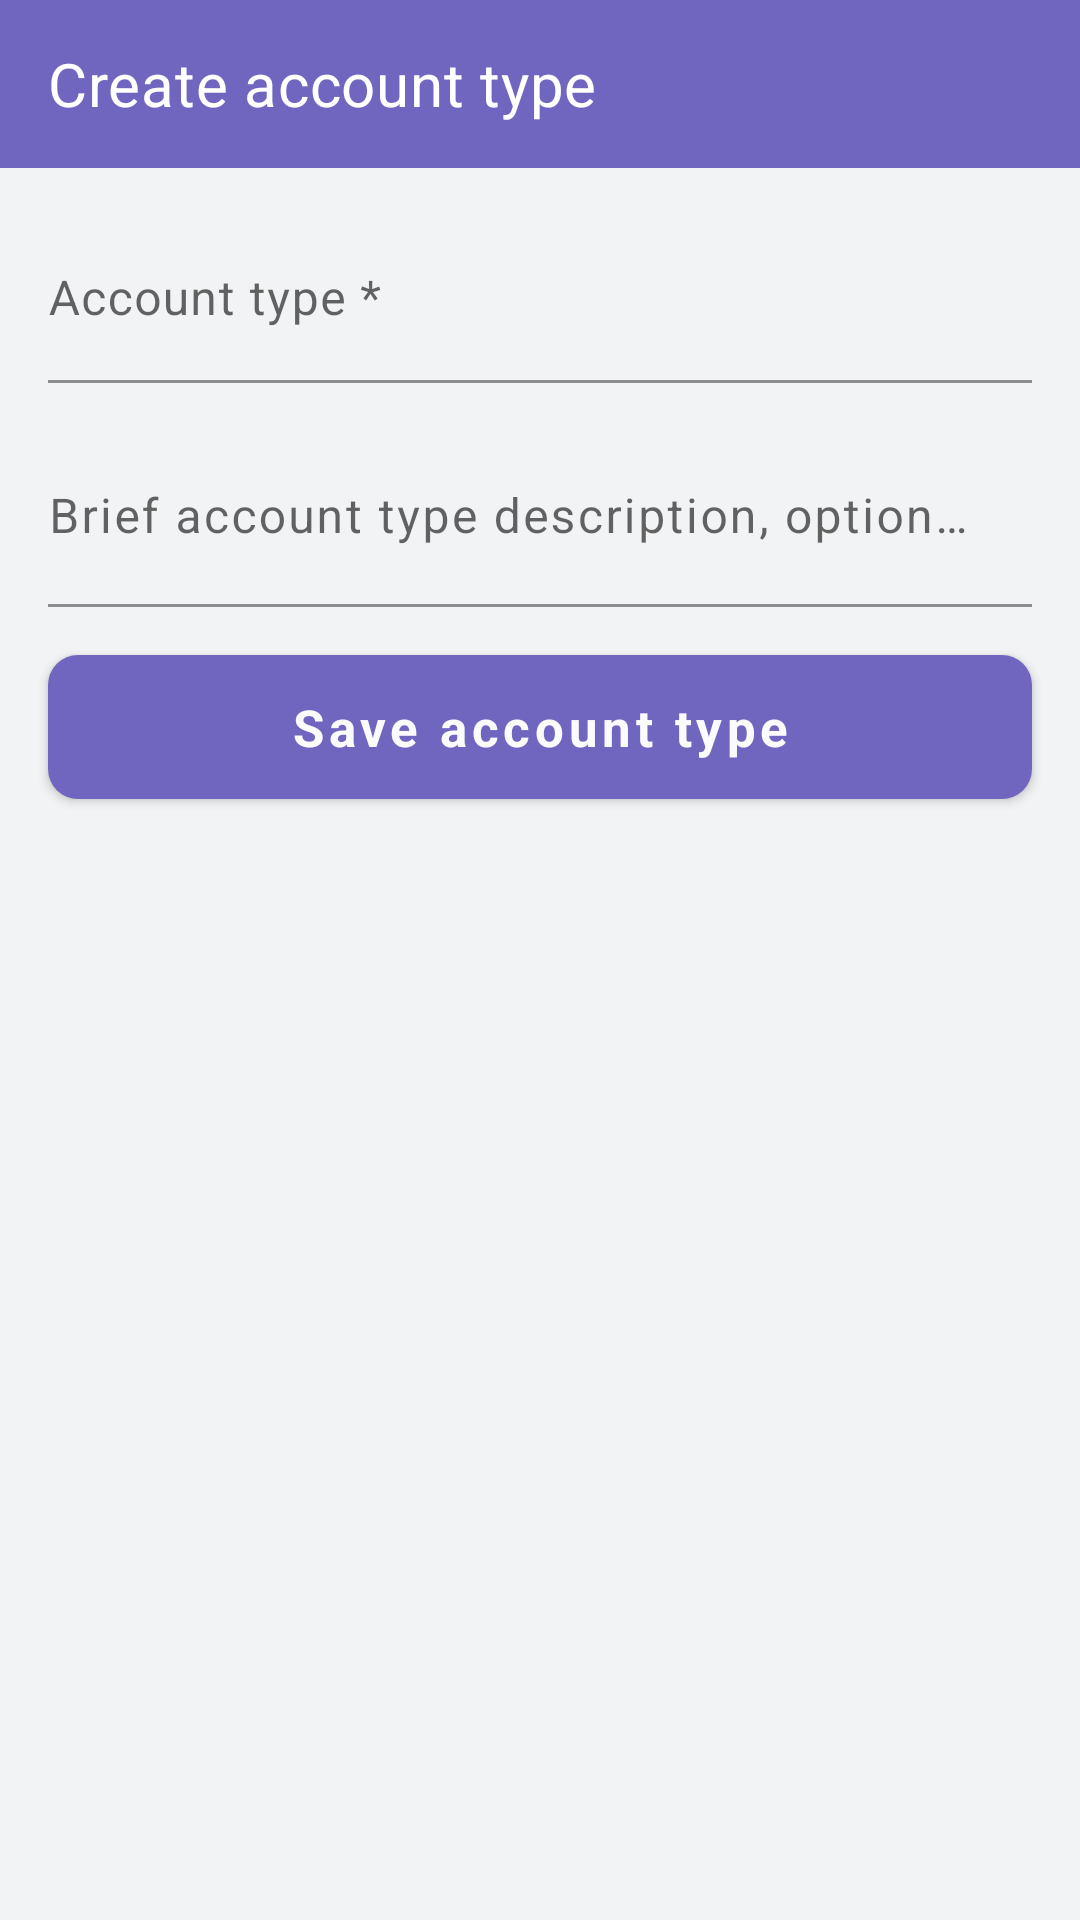

This screen was rendered from an Android layout file. Write that file and the resources it references.
<!-- AndroidManifest.xml: application theme AppTheme -->
<!-- res/layout/settings_account_type_add_dialog.xml -->
<?xml version="1.0" encoding="utf-8"?>
<androidx.constraintlayout.widget.ConstraintLayout
    xmlns:android="http://schemas.android.com/apk/res/android"
    xmlns:app="http://schemas.android.com/apk/res-auto"
    xmlns:tools="http://schemas.android.com/tools"
    android:layout_width="match_parent"
    android:layout_height="match_parent"
    android:background="@color/colorBackground">

    <com.google.android.material.appbar.MaterialToolbar
        android:id="@+id/toolbar"
        android:layout_width="0dp"
        android:layout_height="wrap_content"
        android:background="@color/colorPrimary"
        app:layout_constraintEnd_toEndOf="parent"
        app:layout_constraintStart_toStartOf="parent"
        app:layout_constraintTop_toTopOf="parent"
        app:navigationIcon="@drawable/ic_back_arrow" >

        <TextView
            android:id="@+id/toolbarTitle"
            android:layout_width="wrap_content"
            android:layout_height="wrap_content"
            android:textColor="@color/colorWhite"
            android:textAppearance="?attr/textAppearanceHeadline6"
            android:textSize="20sp"
            android:text="Create account type" />

    </com.google.android.material.appbar.MaterialToolbar>

    <ScrollView
        android:id="@+id/mainLayout"
        android:layout_width="0dp"
        android:layout_height="wrap_content"
        android:layout_marginTop="16dp"
        app:layout_constraintTop_toBottomOf="@+id/toolbar"
        app:layout_constraintEnd_toEndOf="parent"
        app:layout_constraintStart_toStartOf="parent">

        <androidx.constraintlayout.widget.ConstraintLayout
            android:layout_width="match_parent"
            android:layout_height="wrap_content"
            android:orientation="vertical">

            <com.google.android.material.textfield.TextInputLayout
                android:id="@+id/accountName"
                style="@style/InputOutline"
                android:hint="Account type *"
                android:layout_width="0dp"
                android:layout_height="wrap_content"
                android:letterSpacing="0.05"
                app:hintTextAppearance="?attr/textAppearanceBody1"
                app:layout_constraintEnd_toEndOf="@id/guidelineEnd"
                app:layout_constraintStart_toStartOf="@id/guidelineStart"
                app:layout_constraintTop_toTopOf="parent" >

                <com.google.android.material.textfield.TextInputEditText
                    android:layout_width="match_parent"
                    android:layout_height="wrap_content"
                    android:inputType="textCapWords"
                    android:singleLine="true"
                    android:paddingStart="0dp"
                    android:textAppearance="?attr/textAppearanceBody1"/>

            </com.google.android.material.textfield.TextInputLayout>

            <com.google.android.material.textfield.TextInputLayout
                android:id="@+id/accountDescription"
                style="@style/InputOutline"
                android:hint="Brief account type description, optional."
                android:layout_width="0dp"
                android:layout_height="wrap_content"
                android:letterSpacing="0.07"
                app:hintTextAppearance="?attr/textAppearanceBody1"
                app:layout_constraintEnd_toEndOf="@id/guidelineEnd"
                app:layout_constraintStart_toStartOf="@id/guidelineStart"
                app:layout_constraintTop_toBottomOf="@+id/accountName" >

                <com.google.android.material.textfield.TextInputEditText
                    android:layout_width="match_parent"
                    android:layout_height="wrap_content"
                    android:inputType="textMultiLine"
                    android:paddingStart="0dp"
                    android:letterSpacing="0.05"
                    android:minLines="2"
                    android:maxLength="100"
                    android:textAppearance="?attr/textAppearanceBody1" />

            </com.google.android.material.textfield.TextInputLayout>

            <androidx.constraintlayout.widget.Guideline
                android:id="@+id/guidelineStart"
                android:layout_width="wrap_content"
                android:layout_height="wrap_content"
                android:orientation="vertical"
                app:layout_constraintGuide_begin="16dp" />

            <androidx.constraintlayout.widget.Guideline
                android:id="@+id/guidelineEnd"
                android:layout_width="wrap_content"
                android:layout_height="wrap_content"
                android:orientation="vertical"
                app:layout_constraintGuide_end="16dp" />

        </androidx.constraintlayout.widget.ConstraintLayout>

    </ScrollView>

    <com.google.android.material.button.MaterialButton
        android:id="@+id/saveAccountType"
        style="@style/ColoredButtonAppearance"
        android:layout_width="match_parent"
        android:layout_height="48dp"
        android:layout_marginHorizontal="16dp"
        android:layout_marginVertical="16dp"
        android:text="Save account type"
        android:textStyle="bold"
        android:textAllCaps="false"
        android:textSize="17sp"
        app:layout_constraintEnd_toEndOf="parent"
        app:layout_constraintStart_toStartOf="parent"
        app:layout_constraintTop_toBottomOf="@+id/mainLayout" />

</androidx.constraintlayout.widget.ConstraintLayout>
<!-- resources referenced by this layout -->
<resources>
  <color name="colorBackground">#f2f3f4</color>
  <color name="colorPrimary">#7066bf</color>
  <color name="colorWhite">#ffffff</color>
  <style name="InputOutline" parent="Widget.MaterialComponents.TextInputLayout.FilledBox">
          <item name="boxBackgroundColor">@color/colorBackground</item>
      </style>
  <color name="colorAccent">#7066bf</color>
  <style name="ShapeAppearance.Rounded.Corners" parent="ShapeAppearance.MaterialComponents.SmallComponent">
          <item name="cornerFamily">rounded</item>
          <item name="cornerSize">10dp</item>
      </style>
  <color name="colorPrimaryDark">#474376</color>
  <color name="statusBarColor">#7066bf</color>
  <style name="TextAppearance.Wealthy.Headline1" parent="TextAppearance.MaterialComponents.Headline1">
          <item name="fontFamily">@font/sand_bold</item>
          <item name="android:textColor">@color/color_on_surface_emphasis_high</item>
      </style>
  <style name="TextAppearance.Wealthy.Headline2" parent="TextAppearance.MaterialComponents.Headline2">
          <item name="fontFamily">@font/sand_semibold</item>
          <item name="android:textColor">@color/color_on_surface_emphasis_high</item>
      </style>
  <style name="TextAppearance.Wealthy.Headline3" parent="TextAppearance.MaterialComponents.Headline3">
          <item name="fontFamily">@font/sand_bold</item>
          <item name="android:textColor">@color/color_on_surface_emphasis_high</item>
      </style>
  <style name="TextAppearance.Wealthy.Headline4" parent="TextAppearance.MaterialComponents.Headline4">
          <item name="fontFamily">@font/sand_bold</item>
          <item name="android:textColor">@color/color_on_surface_emphasis_high</item>
      </style>
  <style name="TextAppearance.Wealthy.Headline5" parent="TextAppearance.MaterialComponents.Headline5">
          <item name="fontFamily">@font/sand_bold</item>
          <item name="android:textColor">@color/color_on_surface_emphasis_high</item>
      </style>
  <style name="TextAppearance.Wealthy.Headline6" parent="TextAppearance.MaterialComponents.Headline6">
          <item name="fontFamily">@font/sand_medium</item>
          <item name="android:textColor">@color/color_on_surface_emphasis_high</item>
      </style>
  <style name="TextAppearance.Wealthy.Subtitle1" parent="TextAppearance.MaterialComponents.Subtitle1">
          <item name="fontFamily">@font/sand_light</item>
          <item name="android:textColor">@color/color_on_surface_emphasis_high</item>
      </style>
  <style name="TextAppearance.Wealthy.Subtitle2" parent="TextAppearance.MaterialComponents.Subtitle2">
          <item name="fontFamily">@font/sand_medium</item>
          <item name="android:textColor">@color/color_on_surface_emphasis_high</item>
      </style>
  <style name="TextAppearance.Wealthy.Body1" parent="TextAppearance.MaterialComponents.Body1">
          <item name="fontFamily">@font/sand_regular</item>
          <item name="android:textSize">16sp</item>
          <item name="android:textColor">@color/color_on_surface_emphasis_high</item>
          <item name="lineHeight">24sp</item>
      </style>
  <style name="TextAppearance.Wealthy.Body2" parent="TextAppearance.MaterialComponents.Body2">
          <item name="fontFamily">@font/sand_regular</item>
          <item name="android:textColor">@color/color_on_surface_emphasis_high</item>
          <item name="android:textSize">14sp</item>
      </style>
  <style name="TextAppearance.Wealthy.Button" parent="TextAppearance.MaterialComponents.Button">
          <item name="fontFamily">@font/sand_medium</item>
          <item name="android:textAllCaps">false</item>
          <item name="android:textColor">@color/color_on_surface_emphasis_high</item>
      </style>
  <style name="TextAppearance.Wealthy.Caption" parent="TextAppearance.MaterialComponents.Caption">
          <item name="fontFamily">@font/sand_light</item>
          <item name="android:textColor">@color/color_on_surface_emphasis_high</item>
      </style>
</resources>
